Photos from the image-classification dataset "classification_dataset" in the GitHub repository Hero-Bedirhan/Hububat_Hastalik_Tespit. Its 5 classes are: black point, fusarium foot rot, healthy leaf, leaf blight, wheat blast.

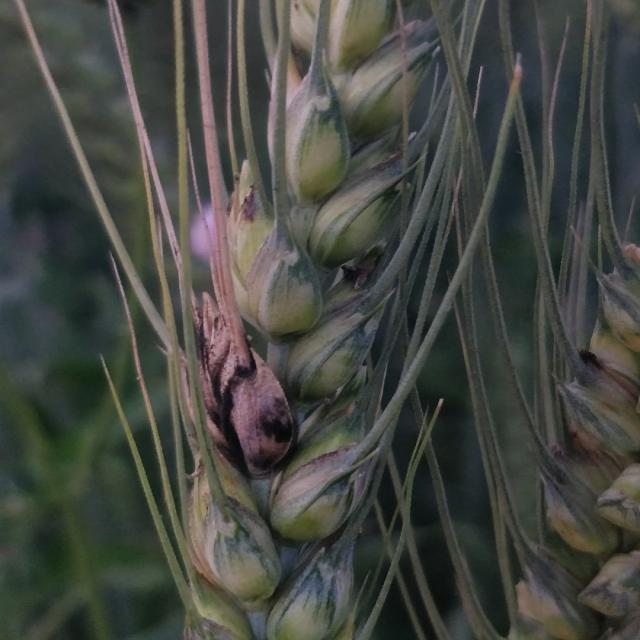
Label: black point

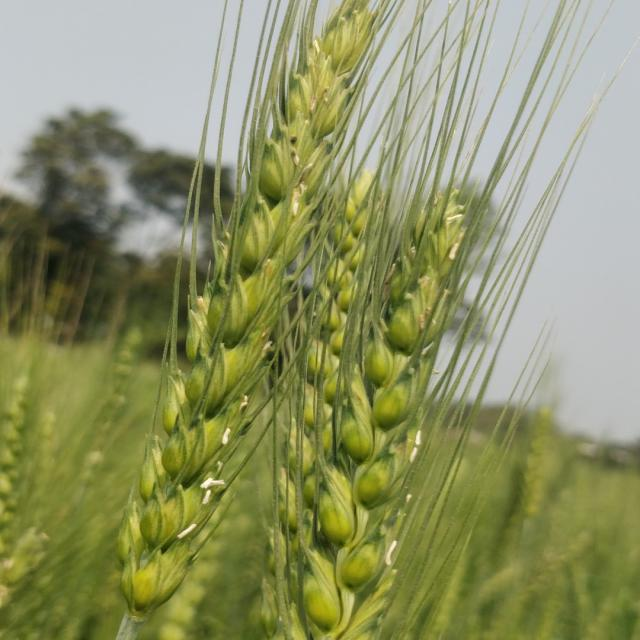
Label: healthy leaf

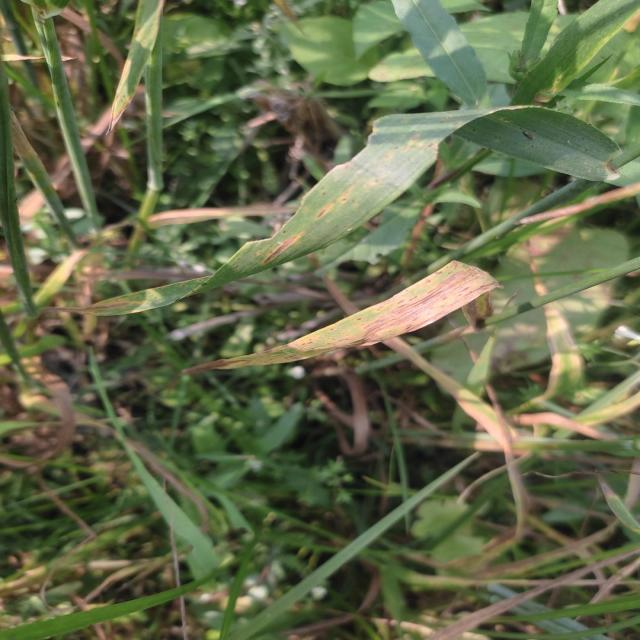
Label: leaf blight

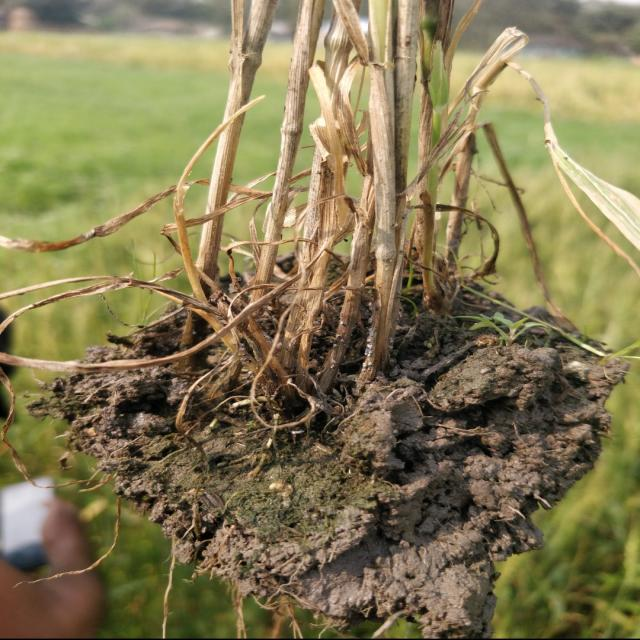
Label: fusarium foot rot

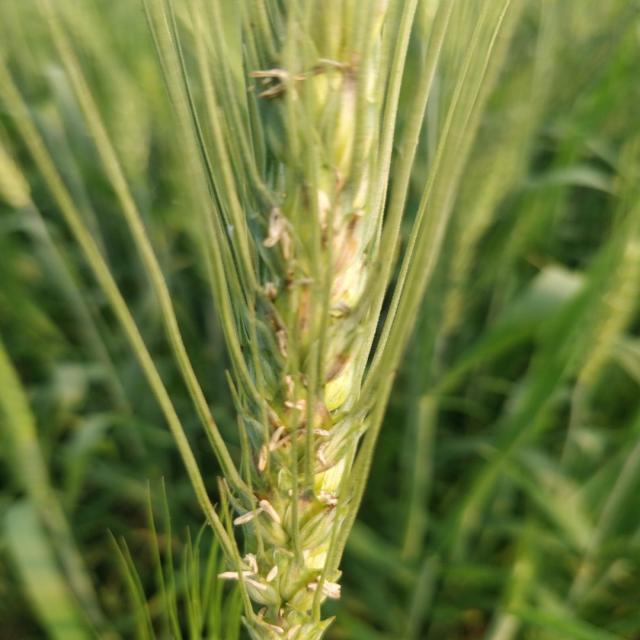
Label: black point

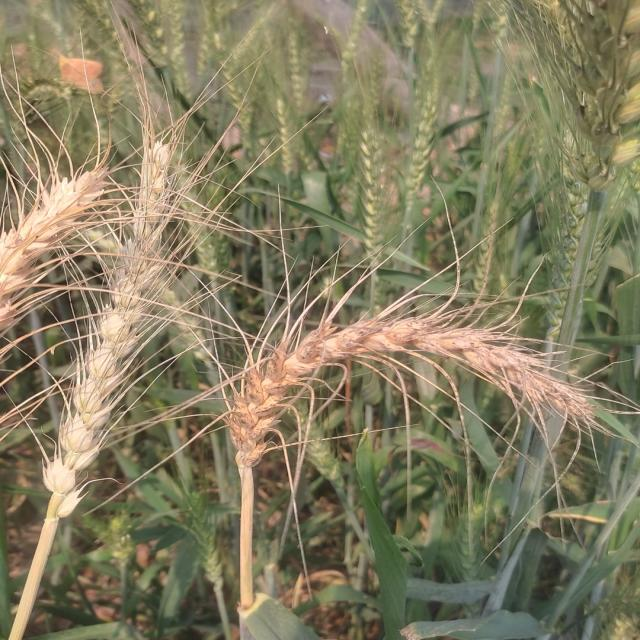
Label: wheat blast
